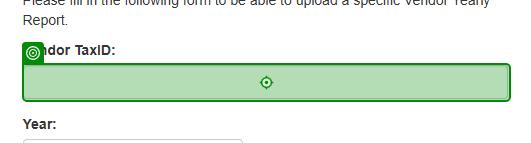
Task: The bot automates the retrieval of Vendor Tax IDs from work items, downloads all corresponding monthly reports for the year 2025, consolidates them into a single yearly Excel report, uploads the report back into the system, and updates the work item status with the generated upload ID.
Workflow: System1_UploadMonthlyReport

Step 1 [try]: type [in_TaxID] into the text box in window 'ACME System*' (msedge.exe)

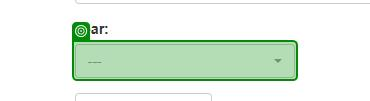
Step 2: select "2025" in '---' in window 'ACME System 1 - Upload Yearly Report' (msedge.exe)

Step 3: click on the label in window 'ACME System 1 - Upload Yearly Report' (msedge.exe) (no picture)

Step 4 [try]: Open in window 'Open' (msedge.exe) (no picture)

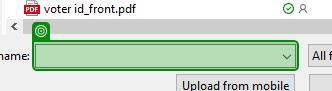
Step 5 [try]: check the text box 'File name:' in window 'Open' (msedge.exe)

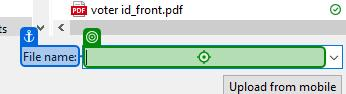
Step 6 [try]: type [in_outputFilePath] into the text box 'File name:' in window 'Open' (msedge.exe)

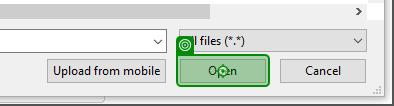
Step 7: click on the button 'Open' in window 'Open' (msedge.exe)

Step 8 [try]: ACME System(1) in window 'ACME System*' (msedge.exe) (no picture)

Step 9 [try]: click on the button in window 'ACME System 1 - Upload Yearly Report' (msedge.exe) (no picture)

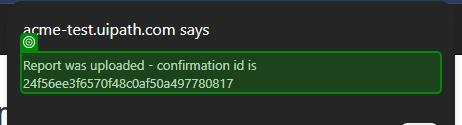
Step 10: check the text in window 'ACME System 1 - Upload Yearly Report - [InPrivate] - Microsoft *' (msedge.exe)

Step 11 [try]: get-text from the text in window 'ACME System 1 - Upload Yearly Report - [InPrivate] - Microsoft *' (msedge.exe) (same screen as step 10)

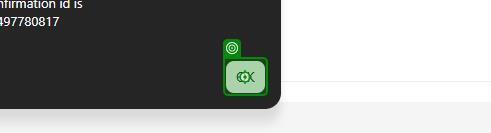
Step 12: click on the push button in window 'ACME System 1 - Upload Yearly Report - [InPrivate] - Microsoft *' (msedge.exe)
